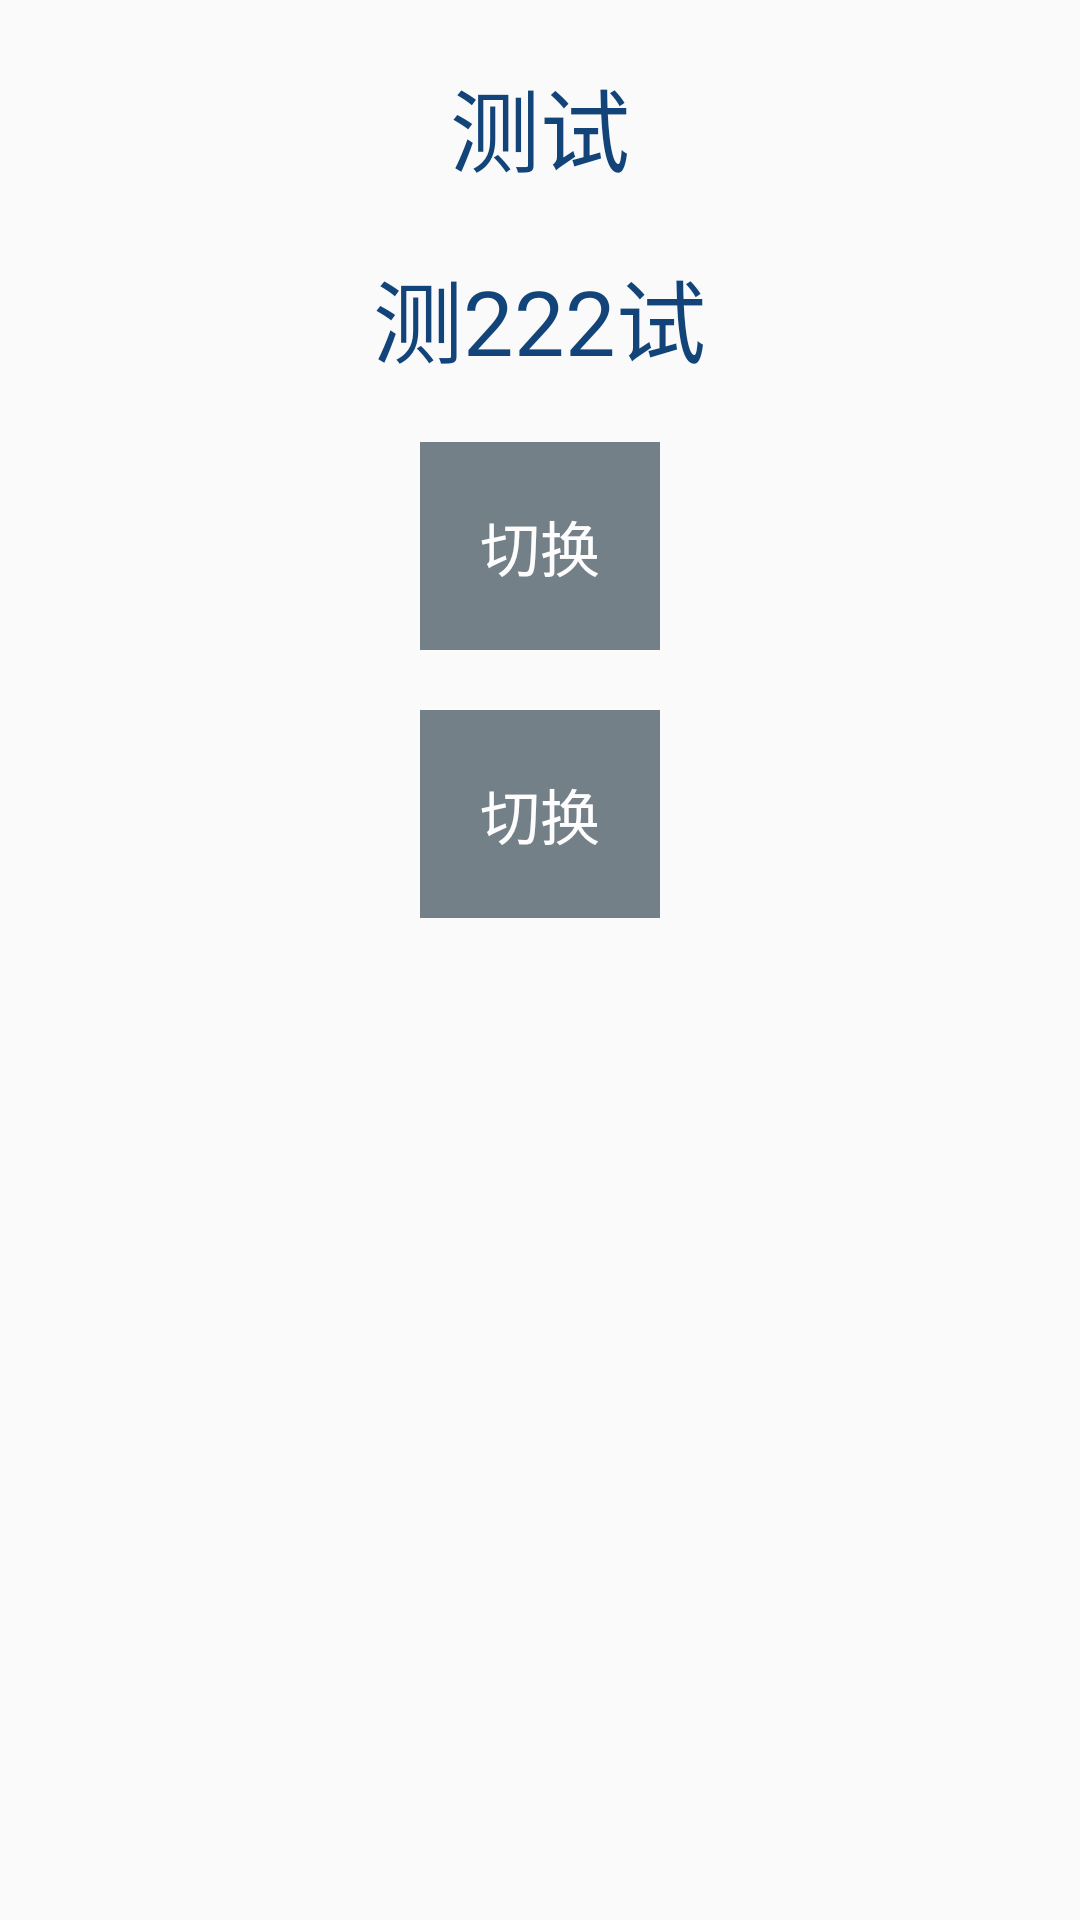

Layout XML and referenced resources for this Android screen:
<!-- AndroidManifest.xml: application theme AppTheme -->
<!-- res/layout/activity_test_gjh.xml -->
<?xml version="1.0" encoding="utf-8"?>
<LinearLayout xmlns:android="http://schemas.android.com/apk/res/android"
    xmlns:app="http://schemas.android.com/apk/res-auto"
    xmlns:tools="http://schemas.android.com/tools"
    android:layout_width="match_parent"
    android:layout_height="match_parent"
    android:orientation="vertical"
    tools:context=".ui.TestGjhActivity">

    <TextView
        android:layout_width="wrap_content"
        android:text="@string/app_test"
        android:textColor="@color/blue"
        android:layout_gravity="center"
        android:textSize="30dp"

        android:layout_marginTop="@dimen/sise20"
        android:layout_height="wrap_content"></TextView>
    <TextView
        android:layout_width="wrap_content"
        android:text="@string/app_test2"
        android:textColor="@color/blue"
        android:layout_gravity="center"
        android:textSize="30dp"

        android:layout_marginTop="@dimen/sise20"
        android:layout_height="wrap_content"></TextView>

    <TextView
        android:layout_width="wrap_content"
        android:textSize="@dimen/sise20"
        android:layout_gravity="center"
        android:padding="@dimen/sise20"
        android:layout_marginTop="@dimen/sise20"
        android:background="@color/gray"
        android:textColor="@color/white"
        android:onClick="toChange"
        android:text="切换"
        android:layout_height="wrap_content"></TextView>

    <TextView
        android:layout_width="wrap_content"
        android:textSize="@dimen/sise20"
        android:layout_gravity="center"
        android:padding="@dimen/sise20"
        android:layout_marginTop="@dimen/sise20"
        android:background="@color/gray"
        android:textColor="@color/white"
        android:onClick="toChange2"
        android:text="切换"
        android:layout_height="wrap_content"></TextView>



</LinearLayout>
<!-- resources referenced by this layout -->
<resources>
  <color name="blue">#124479</color>
  <color name="gray">#748087</color>
  <color name="white">#FDFDFD</color>
  <dimen name="sise20">20dp</dimen>
  <string name="app_test">测试</string>
  <string name="app_test2">测222试</string>
  <style name="AppTheme" parent="Theme.AppCompat.Light.DarkActionBar">
          
          <item name="colorPrimary">@color/colorPrimary</item>
          <item name="colorPrimaryDark">@color/colorPrimaryDark</item>
          <item name="colorAccent">@color/colorAccent</item>
      </style>
  <color name="colorPrimary">@color/orange</color>
  <color name="colorPrimaryDark">@color/white</color>
  <color name="colorAccent">@color/main_color</color>
  <color name="orange">#E35422</color>
  <color name="main_color">#00A7F5</color>
</resources>
